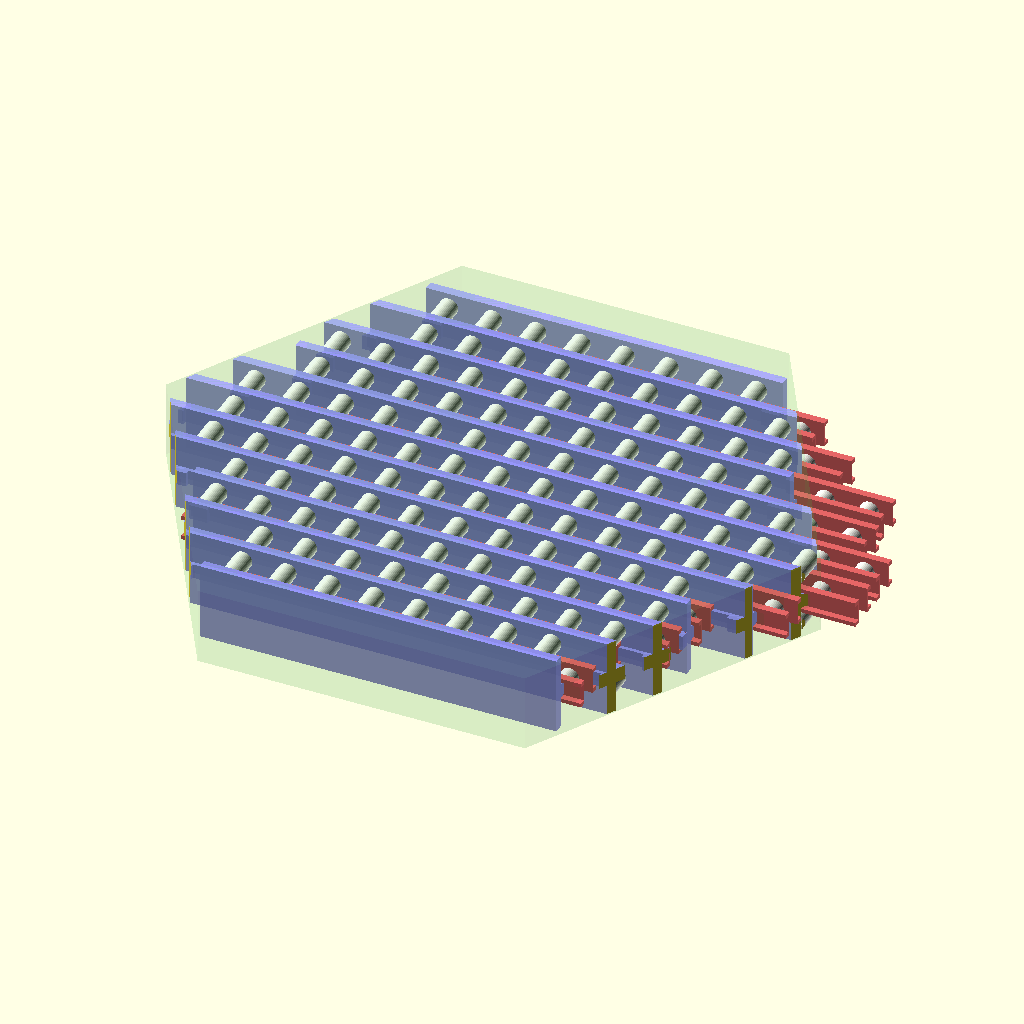
Cell 1: the model at its default parameters.
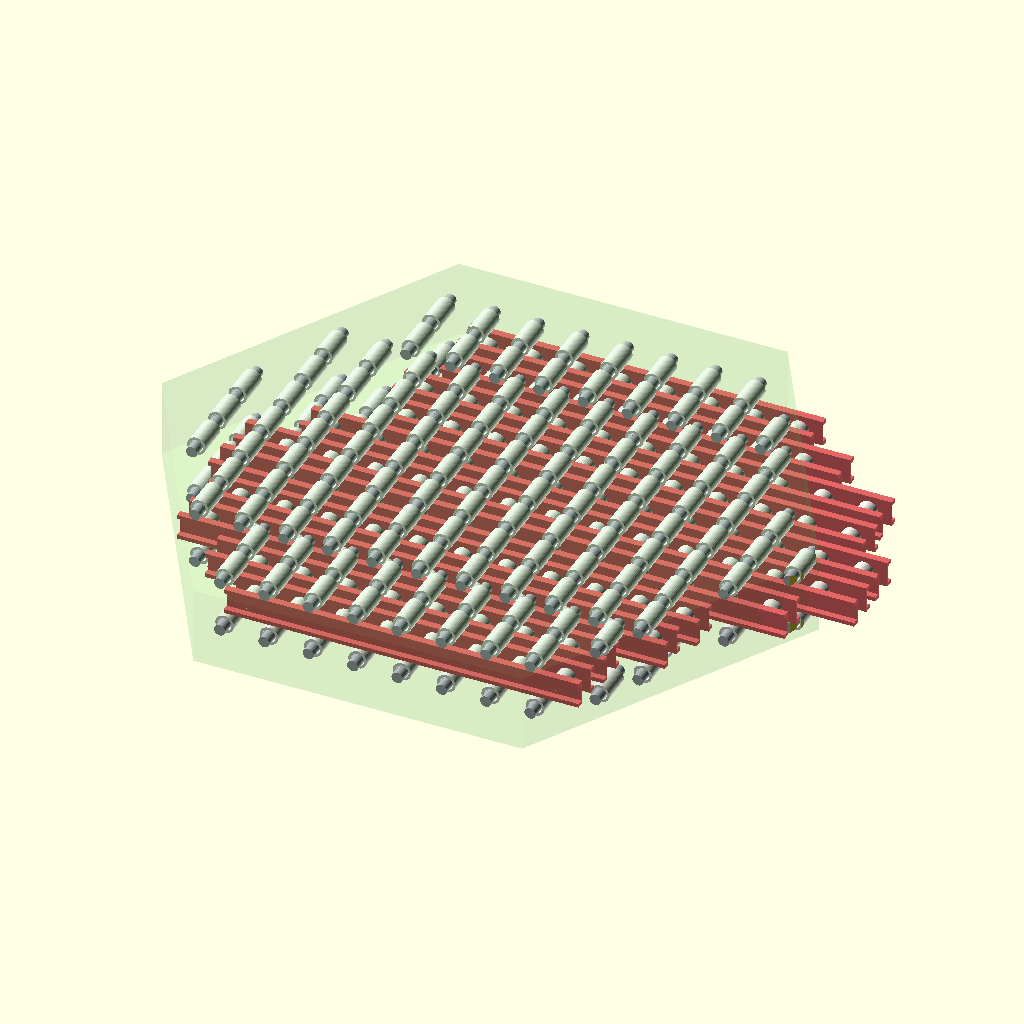
Cell 2 — SHOW_WALLS set to false, the other parameters unchanged.
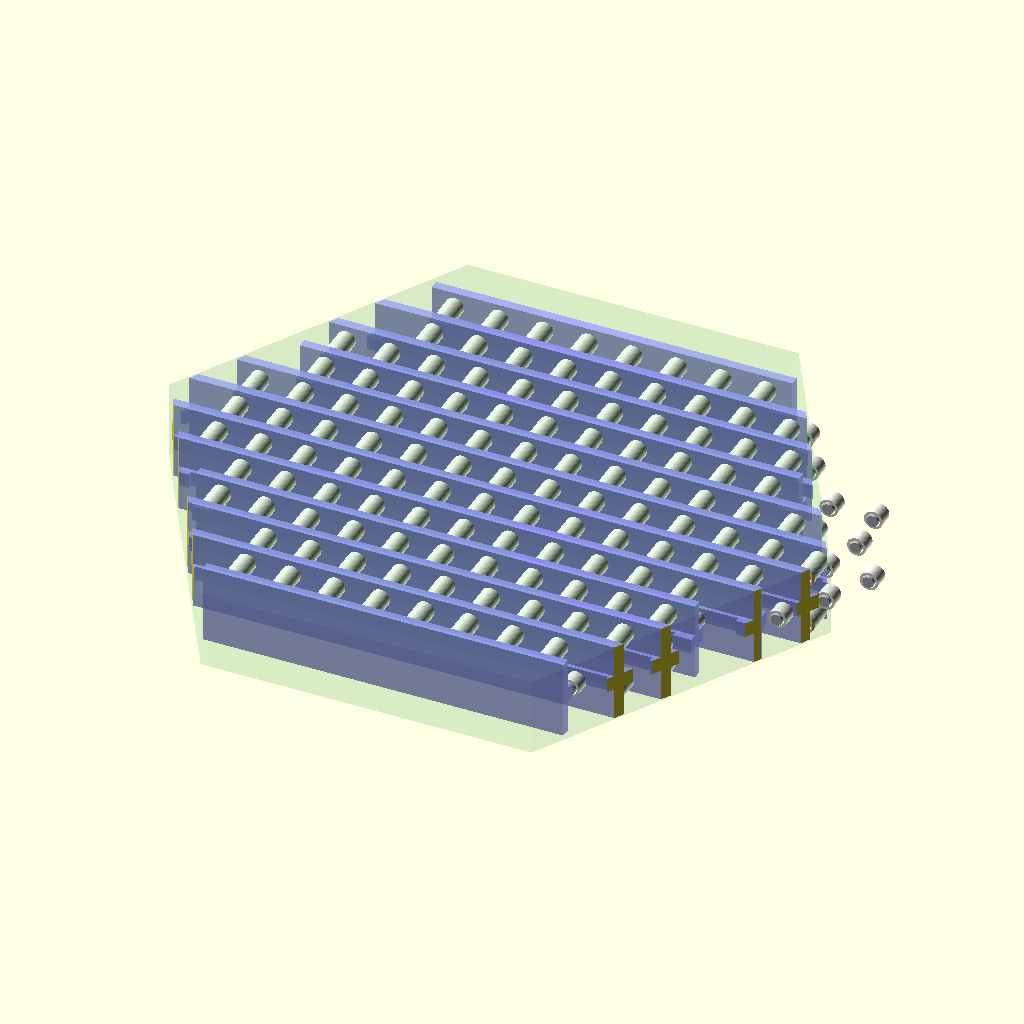
Cell 3: the same model with SHOW_SLIDER_PLATES = false.
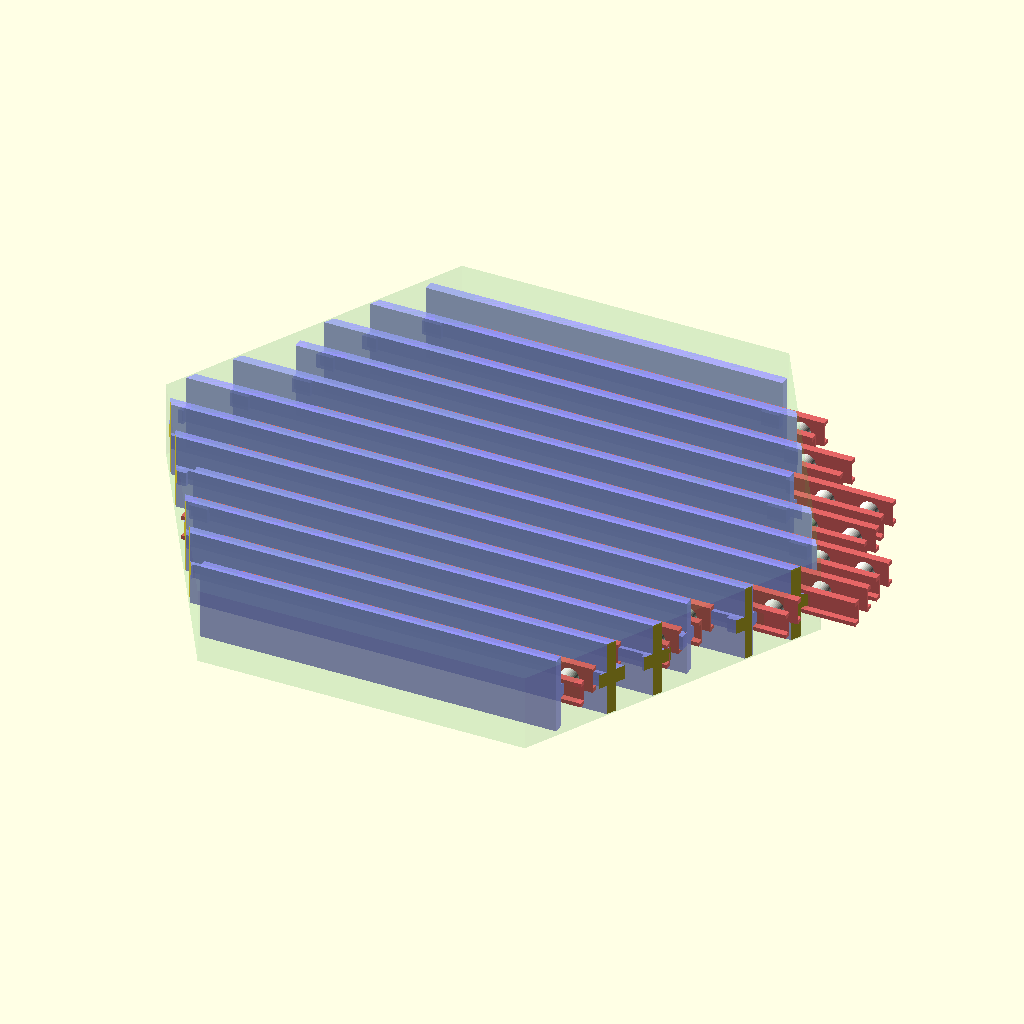
Cell 4: SHOW_FIXED_PULLEYS = false (everything else at default).
All cells are drawn from the same view direction (rotation 55°, 0°, 25°, orthographic, colour scheme Cornfield), but the view is re-fitted for each cell, so position and scale can differ between cells as well as the parameter.
Source of the model, 3d_design_agent/triple_helix_mvp/check point/matrix_tier_v5_3.scad:
// =========================================================
// MATRIX TIER V5.3 — Hex-Parametric Prototype (Single Tier)
// =========================================================
// True 75% scale: HEX_R=89 → 11 channels. Monolithic print-in-place.
//
// V5.3 CHANGES FROM V5.2:
//   - SOLID WALLS: Window cutouts removed from boundary/shared walls.
//     Windows weakened the structural Green surfaces that transfer
//     load between tiers in the monolithic stack. Solid walls = rigid.
//   - SLIDER PULLEY BIAS: All slider pulleys shifted as a group toward
//     helix side of the slider. Maximizes slider utilization by moving
//     pulley columns toward the edge where cable tension acts, rather
//     than centering them on the slider strip.
//   - 8mm shaft cascade from config_v5_3.scad
//
// Print-in-place with captive sliders and pulleys.
// Side walls only — no top/bottom plates (tiers stack openly).
//
// Coordinate system (before assembly rotation):
//   X = slider travel (channel direction) — corner-to-corner
//   Y = housing depth (rope routing direction)
//   Z = channel stacking — flat-to-flat
// =========================================================

include <config_v5_3.scad>

$fn = 40;

// =============================================
// DISPLAY TOGGLES
// =============================================
SHOW_WALLS          = true;
SHOW_SLIDER_PLATES  = true;
SHOW_FIXED_PULLEYS  = true;
SHOW_SLIDER_PULLEYS = true;
SHOW_HEX_CLIP       = true;
SHOW_HEX_GHOST      = true;

// =============================================
// TIER-SPECIFIC PRINT TOLERANCES
// =============================================
/* [Print-in-Place] */
PIP_CLEARANCE  = 0.3;      // slider-to-axle gap
PIP_Z_GAP      = 0.3;      // Z gap for captive parts
PIP_PULLEY_GAP = 0.4;      // pulley-to-wall gap (V5 addition)

// =============================================
// TIER-SPECIFIC DERIVED DIMENSIONS
// =============================================

/* [Guide Rail] */
RAIL_HEIGHT    = 4.0;
RAIL_DEPTH     = 1.0;
RAIL_TOLERANCE = 0.4;
END_STOP_W     = 5.0;
// V5.3: Window cutouts REMOVED (solid walls for structural integrity)

/* [Pulleys — ROLLERS (0.5mm clearance each side)] */
FP_WIDTH       = CH_GAP - 1.0;                // 10.5mm
FP_AXLE_DIA    = 3.0;
S_GAP          = 5.0;
SP_WIDTH       = S_GAP - 1.0;                 // 4.0mm
SP_AXLE_DIA    = 3.0;

// Slider plate Y-dimension
SLIDER_PLATE_Y = SP_OD + 2;  // 10mm

// Wall margin for axle pocket
WALL_MARGIN_AXLE = 4;

// Slider strip lengths — asymmetric (helix side gets more margin)
SLIDER_MARGIN_HELIX = SP_OD/2 + END_STOP_W + 1;  // 10mm
SLIDER_MARGIN_ARM   = SP_OD/2 + 1;                // 5mm

// V5.3: Slider pulley bias — shift ALL slider pulleys toward helix edge
// Instead of centering pulleys on slider, bias toward the side where
// cable tension acts. This maximizes pulley utilization of slider travel.
// SLIDER_PULLEY_BIAS_X = positive = toward helix side (matches SLIDER_REST_OFFSET sign)
SLIDER_PULLEY_BIAS_X = (SLIDER_MARGIN_HELIX - SLIDER_MARGIN_ARM) / 2;  // 2.5mm

// Axle lengths
FP_AXLE_LEN = CH_GAP + 2 * WALL_THICKNESS - 0.2;
_plate_t = (CH_GAP/2) - (S_GAP/2) - PIP_Z_GAP;
_slot_d  = PIP_Z_GAP + RAIL_DEPTH + 0.5;
SP_AXLE_LEN = S_GAP + 2 * (_plate_t - _slot_d) - 0.2;

// =============================================
// DERIVED ARRAYS
// =============================================

function _culled_span(ch_idx) =
    let(d = CH_OFFSETS[ch_idx],
        len = CH_LENS[ch_idx],
        raw = raw_col_count(len),
        cols = [for (j = [0:max(0, raw-1)]) if (col_inside_hex(col_x(raw, j, ch_idx), d)) col_x(raw, j, ch_idx)])
    len(cols) == 0 ? 0 :
    let(min_x = min(cols), max_x = max(cols),
        maxp = max(abs(min_x), abs(max_x)))
    2 * (maxp + FP_OD/2 + WALL_MARGIN_AXLE);

CH_WALL_LENS = [for (i = [0:NUM_CHANNELS-1])
    max(CH_LENS[i], _culled_span(i))
];

function _culled_col_span(ch_idx) =
    let(d = CH_OFFSETS[ch_idx],
        len = CH_LENS[ch_idx],
        raw = raw_col_count(len),
        cols = [for (j = [0:max(0, raw-1)]) if (col_inside_hex(col_x(raw, j, ch_idx), d)) col_x(raw, j, ch_idx)])
    len(cols) <= 1 ? 0 : max(cols) - min(cols);

CH_S_LENS = [for (i = [0:NUM_CHANNELS-1])
    (COL_COUNTS[i] > 0) ?
        _culled_col_span(i) + SLIDER_MARGIN_HELIX + SLIDER_MARGIN_ARM : 0
];

// =============================================
// VERIFICATION ECHOES
// =============================================
echo(str("===== MATRIX TIER V5.3 — SOLID WALLS + PULLEY BIAS ====="));
echo(str("HEX_R=", HEX_R, "  C2C=", HEX_C2C, "mm  FF=", round(HEX_FF*10)/10, "mm"));
echo(str("Channels: ", NUM_CHANNELS, " (odd)"));
echo(str("COL_PITCH=", COL_PITCH, "mm | HOUSING_HEIGHT=", HOUSING_HEIGHT, "mm"));
echo(str("Stagger: half-pitch=", STAGGER_HALF_PITCH, "mm"));
echo(str("Roller widths: FP=", FP_WIDTH, "mm  SP=", SP_WIDTH, "mm"));
echo(str("PIP clearances: slider=", PIP_CLEARANCE, " Z=", PIP_Z_GAP, " pulley=", PIP_PULLEY_GAP));

for (i = [0:NUM_CHANNELS-1]) {
    echo(str("  CH", i+1,
             ": d=", round(CH_OFFSETS[i]*10)/10, "mm",
             "  hex_len=", round(CH_LENS[i]*10)/10,
             "  wall_len=", round(CH_WALL_LENS[i]*10)/10,
             "  cols=", COL_COUNTS[i],
             "  stagger=", round(_ch_stagger(i)*10)/10, "mm",
             (i == _CENTER_CH ? "  <- CENTER" : "")));
}

function _sum_arr(arr, i=0) =
    (i >= len(arr)) ? 0 : arr[i] + _sum_arr(arr, i+1);
_total_cols = _sum_arr(COL_COUNTS);
echo(str("  TOTAL columns: ", _total_cols,
         " (", _total_cols * 3, " rollers)"));

echo(str("  plate_t=", _plate_t, "mm",
         (_plate_t >= _slot_d ? " ok" : " !! TOO THIN")));
echo(str("  FP fits gap: OD=", FP_OD, " W=", FP_WIDTH, " in ", CH_GAP, "mm gap",
         (FP_OD < CH_GAP ? " ok" : " !!")));
echo(str("  Col gap: ", COL_PITCH - max(FP_OD, SP_OD), "mm between rollers",
         (COL_PITCH - max(FP_OD, SP_OD) >= 2 ? " ok" : " !! TIGHT")));
_fp_sp_gap = FP_ROW_Y - (FP_OD + SP_OD) / 2;
echo(str("  FP-SP gap: ", _fp_sp_gap, "mm (need >=2mm for rope)",
         (_fp_sp_gap >= 2 ? " ok" : " !! TOO CLOSE")));


// =============================================
// STANDALONE RENDER
// =============================================
_ch_disps = [for (i = [0:NUM_CHANNELS-1])
    let(phase = i * (360.0 / NUM_CHANNELS))
    sin(anim_t() * 360 + phase) * ECCENTRICITY
];

rotate([90, 0, 0])
    matrix_tier_v5(_ch_disps);


// =========================================================
// MATRIX TIER V5.3 MODULE
// =========================================================
module matrix_tier_v5(ch_slider_disps) {

    difference() {
        union() {
            if (SHOW_HEX_CLIP) {
                difference() {
                    _static_geometry();
                    _hex_clip_negative();
                }
            } else {
                _static_geometry();
            }
        }

        // 6 semicircular edge notches at hex vertices for frame posts
        for (i = [0 : 5]) {
            a = i * 60;
            nx = POST_NOTCH_R * cos(a);
            nz = POST_NOTCH_R * sin(a);
            translate([nx, 0, nz])
                rotate([-90, 0, 0])
                    cylinder(d = POST_DIA, h = HOUSING_HEIGHT + 2,
                             $fn = 12, center = true);
        }
    }

    // Sliders NOT clipped — extend freely through walls
    _all_sliders(ch_slider_disps);

    // Ghost hex outline
    if (SHOW_HEX_GHOST)
        color(C_HEX_GHOST)
        rotate([90, 0, 0])
            cylinder(r = HEX_R, h = HOUSING_HEIGHT, $fn = 6, center = true);
}


// =========================================================
// STATIC GEOMETRY: walls + fixed rollers (hex-clipped)
// =========================================================
module _static_geometry() {

    if (SHOW_WALLS) {
        translate([0, 0, CH_OFFSETS[0] - CH_GAP/2 - WALL_THICKNESS])
            _boundary_wall(CH_WALL_LENS[0], 1);

        for (i = [0 : NUM_CHANNELS - 2]) {
            z_top = CH_OFFSETS[i] + CH_GAP / 2;
            wall_len = max(CH_WALL_LENS[i], CH_WALL_LENS[i+1]);
            translate([0, 0, z_top])
                _shared_wall(wall_len);
        }

        translate([0, 0, CH_OFFSETS[NUM_CHANNELS-1] + CH_GAP/2])
            _boundary_wall(CH_WALL_LENS[NUM_CHANNELS-1], -1);
    }

    if (SHOW_FIXED_PULLEYS) {
        for (i = [0 : NUM_CHANNELS - 1]) {
            if (CH_LENS[i] > 0 && COL_COUNTS[i] > 0) {
                translate([0, 0, CH_OFFSETS[i]])
                    _fixed_rollers(i);
            }
        }
    }
}


// =========================================================
// ALL SLIDERS
// =========================================================
module _all_sliders(ch_slider_disps) {
    for (i = [0 : NUM_CHANNELS - 1]) {
        if (CH_LENS[i] > 0 && COL_COUNTS[i] > 0) {
            disp = (i < len(ch_slider_disps)) ? ch_slider_disps[i] : 0;
            translate([0, 0, CH_OFFSETS[i]])
                _slider_assembly(i, disp);
        }
    }
}


// =========================================================
// FIXED ROLLERS for one channel
// =========================================================
module _fixed_rollers(ch_idx) {
    h_len = CH_LENS[ch_idx];
    d     = CH_OFFSETS[ch_idx];
    raw_n = raw_col_count(h_len);

    for (j = [0 : max(0, raw_n - 1)]) {
        px = col_x(raw_n, j, ch_idx);
        if (col_inside_hex(px, d)) {
            translate([px, FP_ROW_Y, 0])
                _roller(FP_OD, FP_WIDTH, FP_AXLE_DIA, FP_AXLE_LEN);
            translate([px, -FP_ROW_Y, 0])
                _roller(FP_OD, FP_WIDTH, FP_AXLE_DIA, FP_AXLE_LEN);
        }
    }
}


// =========================================================
// SLIDER ASSEMBLY for one channel
// =========================================================
module _slider_assembly(ch_idx, slide_disp) {
    h_len  = CH_WALL_LENS[ch_idx];
    n_cols = COL_COUNTS[ch_idx];
    s_len  = CH_S_LENS[ch_idx];
    d      = CH_OFFSETS[ch_idx];
    raw_n  = raw_col_count(CH_LENS[ch_idx]);

    if (n_cols > 0) {
        translate([slide_disp + SLIDER_REST_OFFSET, 0, 0]) {
            _strip_offset = (SLIDER_MARGIN_HELIX - SLIDER_MARGIN_ARM) / 2;

            if (SHOW_SLIDER_PLATES) {
                slot_h = RAIL_HEIGHT + RAIL_TOLERANCE * 2;
                _half_y = SLIDER_PLATE_Y / 2;

                // Bottom plate
                color(C_SLIDER)
                difference() {
                    translate([-s_len/2 + _strip_offset, -_half_y, -(S_GAP/2 + _plate_t)])
                        cube([s_len, SLIDER_PLATE_Y, _plate_t]);
                    translate([-s_len/2 + _strip_offset - 1, -slot_h/2, -(S_GAP/2 + _plate_t) - 0.1])
                        cube([s_len + 2, slot_h, _slot_d]);
                }

                // Top plate
                color(C_SLIDER)
                difference() {
                    translate([-s_len/2 + _strip_offset, -_half_y, S_GAP/2])
                        cube([s_len, SLIDER_PLATE_Y, _plate_t]);
                    translate([-s_len/2 + _strip_offset - 1, -slot_h/2, S_GAP/2 + _plate_t - _slot_d + 0.1])
                        cube([s_len + 2, slot_h, _slot_d]);
                }
            }

            // V5.3: Slider pulleys biased toward helix side
            // _strip_offset = SLIDER_PULLEY_BIAS_X shifts entire column group
            // Additional cull: skip any pulley whose center falls outside slider strip
            if (SHOW_SLIDER_PULLEYS) {
                _sp_min_x = -s_len/2 + _strip_offset + SP_OD/2;  // leftmost allowed center
                _sp_max_x =  s_len/2 + _strip_offset - SP_OD/2;  // rightmost allowed center

                for (j = [0 : max(0, raw_n - 1)]) {
                    px = col_x(raw_n, j, ch_idx);
                    // Must be inside hex AND inside slider strip bounds
                    if (col_inside_hex(px, d) &&
                        px + _strip_offset >= _sp_min_x &&
                        px + _strip_offset <= _sp_max_x) {
                        translate([px + _strip_offset, 0, 0])
                            _roller(SP_OD, SP_WIDTH, SP_AXLE_DIA, SP_AXLE_LEN);
                    }
                }
            }
        }
    }
}


// =========================================================
// BOUNDARY WALL (V5.3: solid — no window cutouts)
// =========================================================
module _boundary_wall(length, rail_dir) {
    _stop = WALL_THICKNESS - PIP_Z_GAP;

    color(C_WALL) {
        // Main wall slab
        translate([-length/2, -HOUSING_HEIGHT/2, 0])
            cube([length, HOUSING_HEIGHT, WALL_THICKNESS]);

        // Guide rail + end stops
        if (rail_dir > 0) {
            translate([-length/2, -RAIL_HEIGHT/2, WALL_THICKNESS])
                cube([length, RAIL_HEIGHT, RAIL_DEPTH]);
            translate([-length/2, -RAIL_HEIGHT/2, WALL_THICKNESS])
                cube([END_STOP_W, RAIL_HEIGHT, _stop]);
            translate([length/2 - END_STOP_W, -RAIL_HEIGHT/2, WALL_THICKNESS])
                cube([END_STOP_W, RAIL_HEIGHT, _stop]);
        } else {
            translate([-length/2, -RAIL_HEIGHT/2, -RAIL_DEPTH])
                cube([length, RAIL_HEIGHT, RAIL_DEPTH]);
            translate([-length/2, -RAIL_HEIGHT/2, -_stop])
                cube([END_STOP_W, RAIL_HEIGHT, _stop]);
            translate([length/2 - END_STOP_W, -RAIL_HEIGHT/2, -_stop])
                cube([END_STOP_W, RAIL_HEIGHT, _stop]);
        }
    }
}


// =========================================================
// SHARED WALL (V5.3: solid — no window cutouts)
// =========================================================
module _shared_wall(wall_len) {
    _stop = WALL_THICKNESS - PIP_Z_GAP;

    color(C_WALL)
    union() {
        // Main wall slab
        translate([-wall_len/2, -HOUSING_HEIGHT/2, 0])
            cube([wall_len, HOUSING_HEIGHT, WALL_THICKNESS]);

        // Lower guide rail + end stops
        translate([-wall_len/2, -RAIL_HEIGHT/2, -RAIL_DEPTH])
            cube([wall_len, RAIL_HEIGHT, RAIL_DEPTH]);
        translate([-wall_len/2, -RAIL_HEIGHT/2, -_stop])
            cube([END_STOP_W, RAIL_HEIGHT, _stop]);
        translate([wall_len/2 - END_STOP_W, -RAIL_HEIGHT/2, -_stop])
            cube([END_STOP_W, RAIL_HEIGHT, _stop]);

        // Upper guide rail + end stops
        translate([-wall_len/2, -RAIL_HEIGHT/2, WALL_THICKNESS])
            cube([wall_len, RAIL_HEIGHT, RAIL_DEPTH]);
        translate([-wall_len/2, -RAIL_HEIGHT/2, WALL_THICKNESS])
            cube([END_STOP_W, RAIL_HEIGHT, _stop]);
        translate([wall_len/2 - END_STOP_W, -RAIL_HEIGHT/2, WALL_THICKNESS])
            cube([END_STOP_W, RAIL_HEIGHT, _stop]);
    }
}


// =========================================================
// ROLLER
// =========================================================
module _roller(od, width, ax_dia, ax_len) {
    bore = ax_dia + PIP_CLEARANCE * 2;

    color(C_STEEL)
    cylinder(d = ax_dia, h = ax_len, center = true);

    color(C_NYLON)
    difference() {
        cylinder(d = od, h = width, center = true);
        cylinder(d = bore, h = width + 2, center = true);
    }
}


// =========================================================
// HEX CLIP NEGATIVE
// =========================================================
module _hex_clip_negative() {
    total_z = (NUM_CHANNELS + 2) * STACK_OFFSET;

    difference() {
        cube([HEX_C2C + 100, HOUSING_HEIGHT + 100, total_z + 50], center = true);

        rotate([90, 0, 0])
            cylinder(r = HEX_R - 0.5, h = HOUSING_HEIGHT + 10, $fn = 6, center = true);
    }
}
Parameter table extracted from the source (name, type, default, range or options):
SHOW_WALLS: bool, default true
SHOW_SLIDER_PLATES: bool, default true
SHOW_FIXED_PULLEYS: bool, default true
SHOW_SLIDER_PULLEYS: bool, default true
SHOW_HEX_CLIP: bool, default true
SHOW_HEX_GHOST: bool, default true
PIP_CLEARANCE: number, default 0.3
PIP_Z_GAP: number, default 0.3
PIP_PULLEY_GAP: number, default 0.4
RAIL_HEIGHT: number, default 4
RAIL_DEPTH: number, default 1
RAIL_TOLERANCE: number, default 0.4
END_STOP_W: number, default 5
FP_AXLE_DIA: number, default 3
S_GAP: number, default 5
SP_AXLE_DIA: number, default 3
WALL_MARGIN_AXLE: number, default 4
